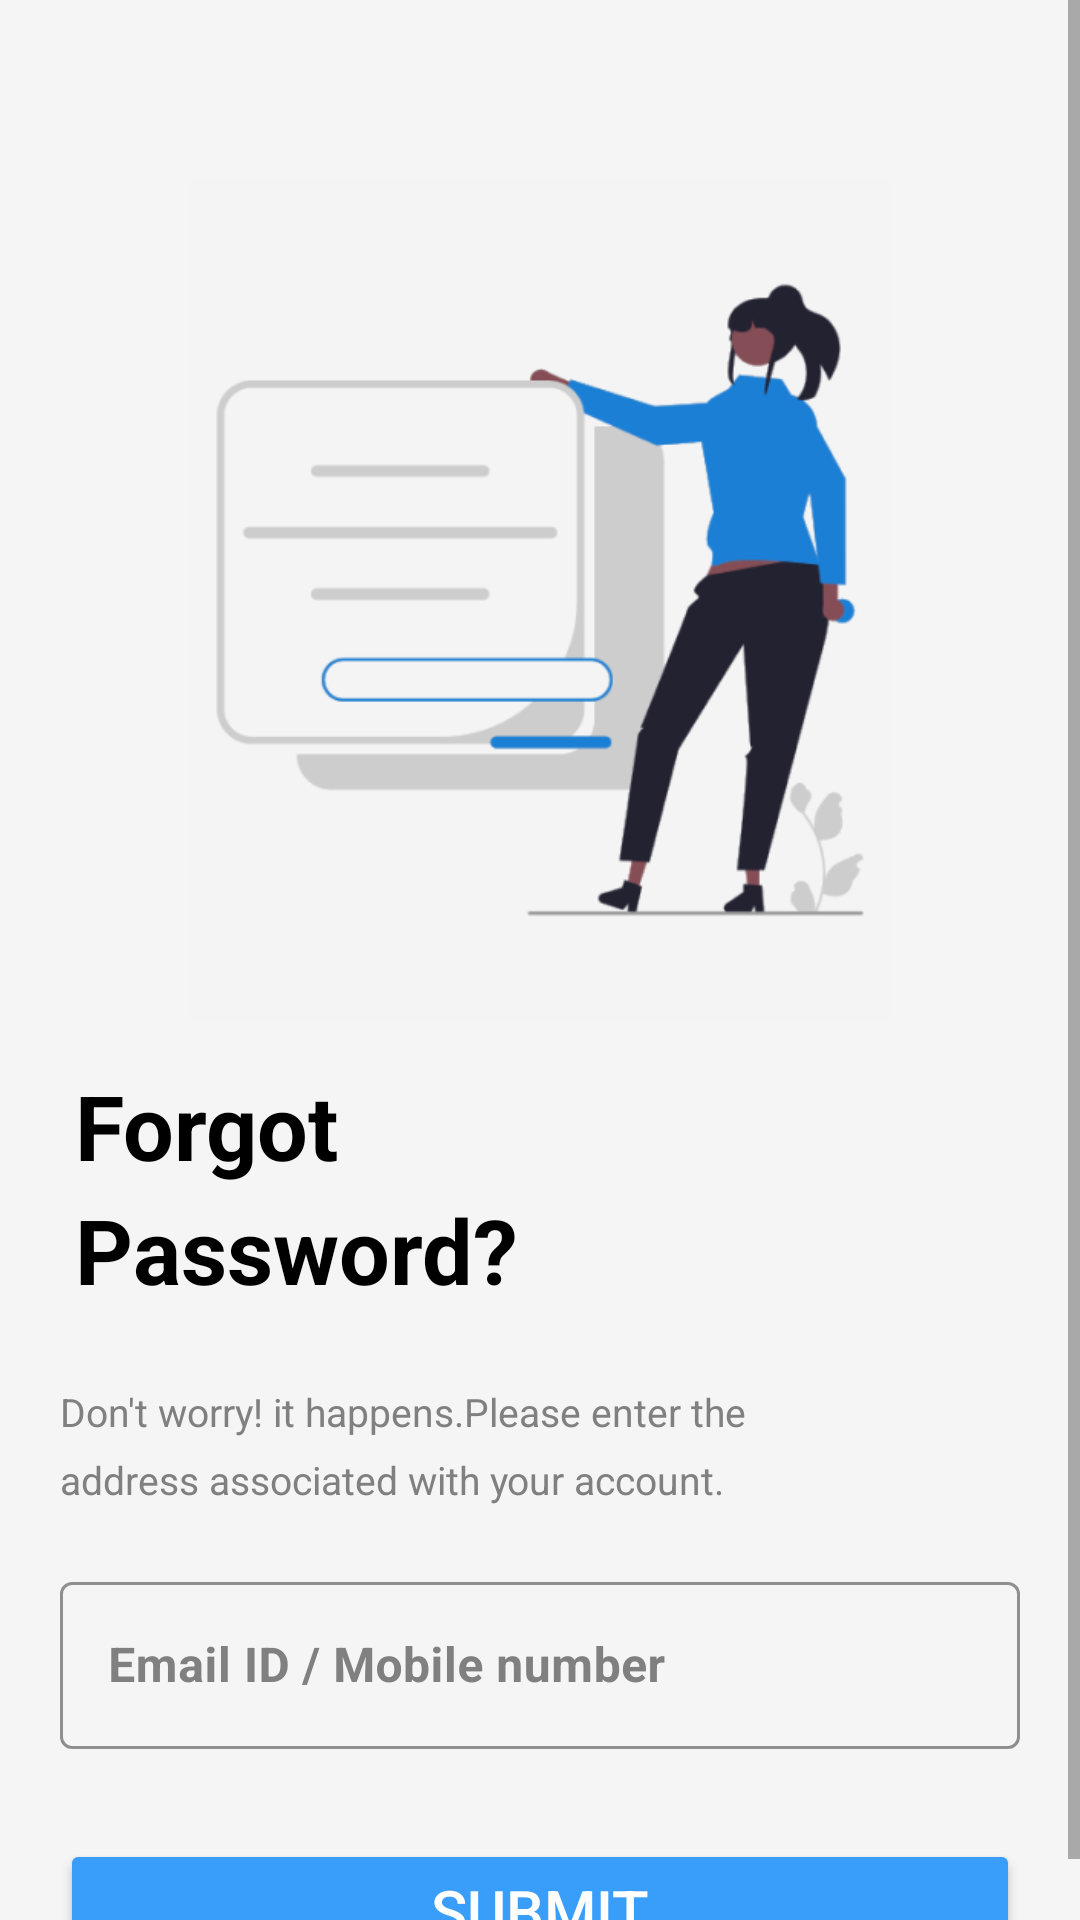

Layout XML and referenced resources for this Android screen:
<!-- AndroidManifest.xml: application theme Theme.LearnEnglish -->
<!-- res/layout/activity_forgotpassword.xml -->
<?xml version="1.0" encoding="utf-8"?>
<androidx.constraintlayout.widget.ConstraintLayout xmlns:android="http://schemas.android.com/apk/res/android"
    xmlns:app="http://schemas.android.com/apk/res-auto"
    xmlns:tools="http://schemas.android.com/tools"
    android:layout_width="match_parent"
    android:layout_height="match_parent"
    android:background="@color/FORGOT"
    tools:context=".userProcess.Forgotpassword">

    <ScrollView
        android:layout_width="match_parent"
        android:layout_height="match_parent">
        <LinearLayout
            android:layout_width="match_parent"
            android:layout_height="match_parent"
            android:orientation="vertical">

            <Space
                android:layout_width="match_parent"
                android:layout_height="60dp" />

            <ImageView
                android:id="@+id/imageView"
                android:layout_width="match_parent"
                android:layout_height="280dp"
                app:srcCompat="@drawable/forgot" />

            <Space
                android:layout_width="match_parent"
                android:layout_height="15dp" />

            <TextView
                android:id="@+id/textView"
                android:layout_width="match_parent"
                android:layout_height="wrap_content"
                android:textColor="@color/black"
                android:textStyle="bold"
                android:textSize="30sp"
                android:layout_marginLeft="25dp"
                android:text="Forgot" />
            <Space
                android:layout_width="match_parent"
                android:layout_height="1dp" />

            <TextView
                android:id="@+id/textView1"
                android:layout_width="match_parent"
                android:layout_height="wrap_content"
                android:textColor="@color/black"
                android:textStyle="bold"
                android:textSize="30sp"
                android:layout_marginLeft="25dp"
                android:text="Password?" />

            <Space
                android:layout_width="match_parent"
                android:layout_height="25dp" />

            <TextView
                android:id="@+id/textView2"
                android:layout_width="match_parent"
                android:layout_height="wrap_content"
                android:textSize="13sp"
                android:textColor="@color/gray"
                android:layout_marginLeft="20dp"
                android:text="Don't worry! it happens.Please enter the" />
            <Space
                android:layout_width="match_parent"
                android:layout_height="5dp" />

            <TextView
                android:id="@+id/textView3"
                android:layout_width="match_parent"
                android:layout_height="wrap_content"
                android:textSize="13sp"
                android:layout_marginLeft="20dp"
                android:textColor="@color/gray"
                android:text="address associated with your account."/>


            <Space
                android:layout_width="match_parent"
                android:layout_height="20dp" />

            <com.google.android.material.textfield.TextInputLayout
                android:id="@+id/txtinput"
                style="@style/Widget.MaterialComponents.TextInputLayout.OutlinedBox"
                android:layout_width="match_parent"
                android:layout_height="wrap_content"
                android:layout_marginLeft="20dp"
                android:layout_marginRight="20dp"
                android:textColorHint="@color/gray"
                app:boxStrokeColor="@color/bluemaster"
                app:endIconMode="clear_text"
                app:startIconDrawable="@drawable/info"
                app:startIconTint="@color/bluemaster">

                <EditText
                    android:id="@+id/forgotid"
                    android:layout_width="match_parent"
                    android:layout_height="wrap_content"
                    android:layout_marginTop="5dp"
                    android:hint="Email ID / Mobile number"
                    android:textColorHint="@color/black"
                    android:inputType="phone"
                    android:textColor="@color/black"
                    android:maxLength="10"
                    android:textStyle="bold"
                    android:autofillHints="phone"
                    tools:ignore="SpeakableTextPresentCheck"/>

            </com.google.android.material.textfield.TextInputLayout>
            <Space
                android:layout_width="match_parent"
                android:layout_height="30dp" />
            <FrameLayout
                android:layout_width="match_parent"
                android:layout_height="wrap_content">

                <Button
                    android:id="@+id/forgetbtn"
                    android:layout_width="match_parent"
                    android:layout_height="wrap_content"
                    android:padding="7dp"
                    android:layout_marginLeft="20dp"
                    android:layout_marginRight="20dp"
                    android:backgroundTint="@color/bluemaster"
                    android:textColor="@color/white"
                    android:textSize="20sp"
                    android:text="Submit" />

                <ProgressBar
                    android:id="@+id/progressBar"
                    android:layout_width="40dp"
                    android:layout_height="40dp"
                    android:layout_gravity="center"
                    android:visibility="gone"/>
            </FrameLayout>



        </LinearLayout>
    </ScrollView>


</androidx.constraintlayout.widget.ConstraintLayout>
<!-- resources referenced by this layout -->
<resources>
  <color name="FORGOT">#F5F5F5</color>
  <color name="black">#FF000000</color>
  <color name="bluemaster">#389EFA</color>
  <color name="gray">#808080</color>
  <color name="white">#FFFFFFFF</color>
  <!-- drawable forgot: png bitmap (drawable, 27338 bytes) -->
  <style name="Theme.LearnEnglish" parent="Theme.MaterialComponents.DayNight.NoActionBar">
          
          <item name="colorPrimary">@color/bluemaster</item>
          <item name="colorPrimaryVariant">@color/bluemaster</item>
          <item name="colorOnPrimary">@color/white</item>
          
          <item name="colorSecondary">@color/teal_200</item>
          <item name="colorSecondaryVariant">@color/teal_700</item>
          <item name="colorOnSecondary">@color/black</item>
          
          <item name="android:statusBarColor">?attr/colorPrimaryVariant</item>
          
      </style>
  <color name="teal_200">#FF03DAC5</color>
  <color name="teal_700">#FF018786</color>
</resources>
